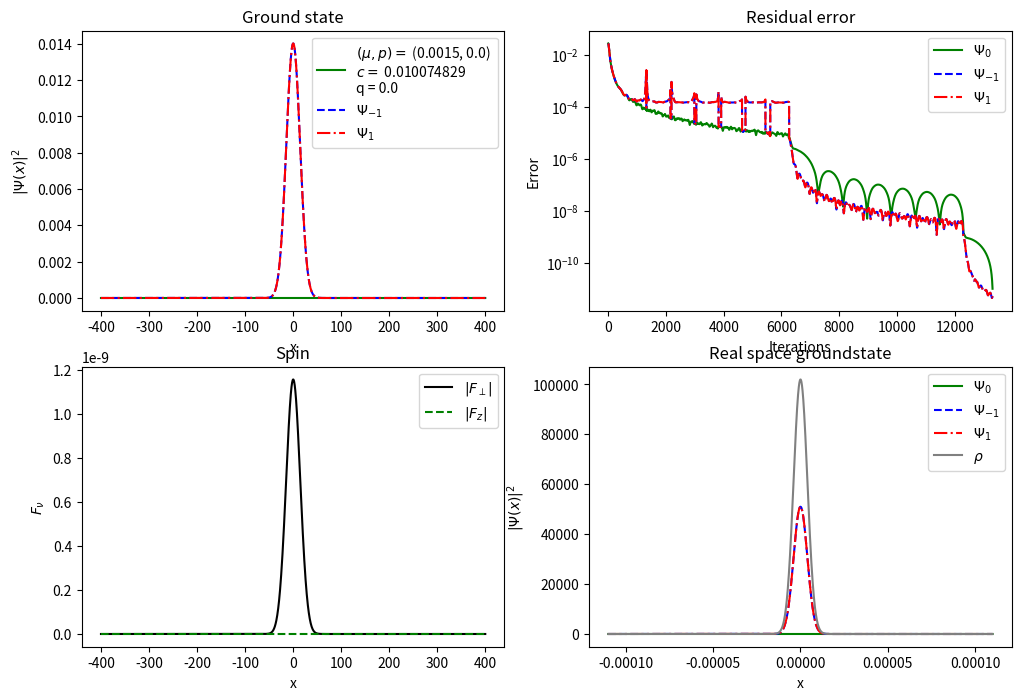

The matplotlib source for this figure:
import numpy as np
import matplotlib.pyplot as plt
from scipy.fft import fftn, ifftn 
import scipy.constants as const

# properties of the grid
N_points = 2**11 # number of gridpoints
#L = N_points // 4 # the unitless space
L = 400
ddx = 2 * L / N_points # spacing in the uniless space

x = np.arange(- L, L, ddx)
k_array = 2*np.pi*np.fft.fftfreq(N_points, ddx)  # momentum grid

# define physical properties
N_par = 1 # number of particles
m = 1.44*10**(-25) # atom mass
l = 220e-6 # length of the system in meters
n = N_par / (2 * L) # particle density
q = 0 # units in Hz
p = 0.0 # units in Hz
omega_parallel = 2* np.pi * 4 # Trapping frequency in longitudinal direction in Hz
omega_perp =  2 * np.pi * 400 #  Trapping frequency in transverse direction in Hz (isotropic in transverse direction)
a_B = const.physical_constants ["Bohr radius"] [0] # Bohr radius in meter
a0 = 101.8*a_B #Scattering length 0 channel
a2 = 100.4*a_B #Scattering length 2 channel
dx = l  / (N_points * ddx) # distance of two points in meters 
sigma = L / (2 * np.sqrt(2)) # std of initial gaussian guess in unitless dimensions

# calculating other parameters
Tscale = m * dx**2 / const.hbar
a_HO = np.sqrt(const.hbar/(m*omega_perp)) # harmonic oscillator length of transverse trap
c0 = 4*np.pi*const.hbar**2/(3*m)*(a0+2*a2)/(2*np.pi*a_HO**2) # density-density interactions

# transforming in unitless dimensions
c0 *= m *dx/ (const.hbar**2) # make unitless
c = c0 # already unitless, spin-spin interactions
q *= 2 * np.pi * Tscale
p *= 2 * np.pi * Tscale
omega_parallel *= Tscale  #making frequency unitless

# define potential
def V(x):
    return 1/2 * (omega_parallel * x)**2

Vx = V(x)
Lap = - k_array**2

# define lists to collect the errors

Error_0 = []; Error_neg = []; Error_pos = []

# define initial wavefunction
def Psi_Initial_0(x):
    return np.exp(- x**2 / (2 * sigma**2)) 

def Psi_Initial_neg(x):
    return np.exp(- x**2 / (2 * sigma**2)) 

def Psi_Initial_pos(x):
    return np.exp(- x**2 / (2 * sigma**2)) 

# normalize initial wavefunctions
Psi_i_0 = Psi_Initial_0(x); Psi_i_neg = Psi_Initial_neg(x); Psi_i_pos = Psi_Initial_pos(x)

norm = np.sqrt( N_par / (ddx * np.sum(np.abs(Psi_i_0)**2 + np.abs(Psi_i_neg)**2 + np.abs(Psi_i_pos)**2)))
Psi_i_0 *= norm; Psi_i_neg *= norm; Psi_i_pos *= norm 

# initial iterate
Psi_0 = Psi_i_0; Psi_neg = Psi_i_neg; Psi_pos = Psi_i_pos
FT_Psi0_0 = fftn(Psi_0); FT_Psi0_neg = fftn(Psi_neg); FT_Psi0_pos = fftn(Psi_pos)
FT_Psi1_0 = FT_Psi0_0; FT_Psi1_neg = FT_Psi0_neg; FT_Psi1_pos = FT_Psi0_pos 

rho = np.abs(Psi_0)**2 + np.abs(Psi_neg)**2 + np.abs(Psi_pos)**2
FT_PsiX_0 = fftn( -Vx * Psi_0 - c * rho * Psi_0) + fftn( - c * (np.abs(Psi_pos)**2 + np.abs(Psi_neg)**2) * Psi_0 - 2 * c * Psi_neg * np.conj(Psi_0) * Psi_pos)
FT_PsiX_neg = fftn( -Vx * Psi_neg - c * rho * Psi_neg) + fftn((- p - q) * Psi_neg - c * (np.abs(Psi_neg)**2 + np.abs(Psi_0)**2 - np.abs(Psi_pos)**2) * Psi_neg - c * (Psi_0)**2 * np.conj(Psi_pos))
FT_PsiX_pos = fftn( -Vx * Psi_pos - c * rho * Psi_pos) + fftn((p - q) * Psi_pos - c * (np.abs(Psi_pos)**2 + np.abs(Psi_0)**2 - np.abs(Psi_neg)**2) * Psi_pos - c * (Psi_0)**2 * np.conj(Psi_neg))

#iteration parameters
dt = 0.5; c_pre = 7;               #stepsize and parameter for preconditioner
Restart = 6000                     #for the condition of restarting
restarts = 0                    #for counting the number of restarts
ITER = 100000                     #number of maximal iterations
tol=10**(-11)                   #tolerance
tol_mu = 1e-6                      # choose how mu is calculated
max_0 = 100; max_neg = 100; max_pos = 100
jj = 0; ii = 0; i = 0 
e_0=1; e_neg=1; e_pos=1

P_inv =  (1/(c_pre - Lap))

q_val = np.copy(q)
while np.max([e_0, e_neg, e_pos])>tol and i < ITER:
    i += 1; ii += 1; jj += 1

    # for small q
    if (q_val != 0): 
        if np.abs(q_val) < 0.01 and i < 1000:
            q = 0.01
        elif np.abs(q_val) < 0.01 and 1000 < i < 1500:
            q = (q_val + q)/2
        elif np.abs(q_val) < 0.01 and i > 1500:
            q = q_val
    elif (q_val != 0) and (q_val < 0): 
        if np.abs(q_val) < 0.01 and i < 1000:
            q = -0.01
        elif np.abs(q_val) < 0.01 and 1000 < i < 1500:
            q = (q_val + q)/2
        elif np.abs(q_val) < 0.01 and i > 1500:
            q = q_val

    # calculate mu
    if max_0 > tol_mu:
        if (max_neg > tol_mu) and (max_pos > tol_mu):
            mu_0 = -np.sum(np.conj( (1/2) * Lap * FT_Psi1_0 + FT_PsiX_0) * P_inv * FT_Psi1_0) / np.sum(np.conj(FT_Psi1_0) * P_inv * FT_Psi1_0)
            mu_0 = np.real(mu_0)

            mu_neg = -np.sum(np.conj( (1/2) * Lap * FT_Psi1_neg + FT_PsiX_neg) * P_inv * FT_Psi1_neg) / np.sum(np.conj(FT_Psi1_neg) * P_inv * FT_Psi1_neg)
            mu_neg = np.real(mu_neg)

            mu_pos = -np.sum(np.conj( (1/2) * Lap * FT_Psi1_pos + FT_PsiX_pos) * P_inv * FT_Psi1_pos) / np.sum(np.conj(FT_Psi1_pos) * P_inv * FT_Psi1_pos)
            mu_pos = np.real(mu_pos)

            mu = (2 * mu_0 + mu_neg + mu_pos)/4

        elif (max_neg < tol_mu) and (max_pos > tol_mu):
            mu_0 = -np.sum(np.conj( (1/2) * Lap * FT_Psi1_0 + FT_PsiX_0) * P_inv * FT_Psi1_0) / np.sum(np.conj(FT_Psi1_0) * P_inv * FT_Psi1_0)
            mu_0 = np.real(mu_0)

            mu_pos = -np.sum(np.conj( (1/2) * Lap * FT_Psi1_pos + FT_PsiX_pos) * P_inv * FT_Psi1_pos) / np.sum(np.conj(FT_Psi1_pos) * P_inv * FT_Psi1_pos)
            mu_pos = np.real(mu_pos)

            mu = (mu_0 + mu_pos)/2

        elif (max_neg > tol_mu) and (max_pos < tol_mu):
            mu_0 = -np.sum(np.conj( (1/2) * Lap * FT_Psi1_0 + FT_PsiX_0) * P_inv * FT_Psi1_0) / np.sum(np.conj(FT_Psi1_0) * P_inv * FT_Psi1_0)
            mu_0 = np.real(mu_0)

            mu_neg = -np.sum(np.conj( (1/2) * Lap * FT_Psi1_neg + FT_PsiX_neg) * P_inv * FT_Psi1_neg) / np.sum(np.conj(FT_Psi1_neg) * P_inv * FT_Psi1_neg)
            mu_neg = np.real(mu_neg)

            mu = (mu_0 + mu_neg)/2
        
        elif (max_neg < tol_mu) and (max_pos < tol_mu):
            mu_0 = -np.sum(np.conj( (1/2) * Lap * FT_Psi1_0 + FT_PsiX_0) * P_inv * FT_Psi1_0) / np.sum(np.conj(FT_Psi1_0) * P_inv * FT_Psi1_0)
            mu = np.real(mu_0)
    
    else:
        if (max_neg > tol_mu) and (max_pos > tol_mu):
            mu_neg = -np.sum(np.conj( (1/2) * Lap * FT_Psi1_neg + FT_PsiX_neg) * P_inv * FT_Psi1_neg) / np.sum(np.conj(FT_Psi1_neg) * P_inv * FT_Psi1_neg)
            mu_neg = np.real(mu_neg)

            mu_pos = -np.sum(np.conj( (1/2) * Lap * FT_Psi1_pos + FT_PsiX_pos) * P_inv * FT_Psi1_pos) / np.sum(np.conj(FT_Psi1_pos) * P_inv * FT_Psi1_pos)
            mu_pos = np.real(mu_pos)

            mu = (mu_neg + mu_pos)/2

        elif (max_neg < tol_mu) and (max_pos > tol_mu):
            mu_pos = -np.sum(np.conj( (1/2) * Lap * FT_Psi1_pos + FT_PsiX_pos) * P_inv * FT_Psi1_pos) / np.sum(np.conj(FT_Psi1_pos) * P_inv * FT_Psi1_pos)
            mu = np.real(mu_pos)

        elif (max_neg > tol_mu) and (max_pos < tol_mu):
            mu_neg = -np.sum(np.conj( (1/2) * Lap * FT_Psi1_neg + FT_PsiX_neg) * P_inv * FT_Psi1_neg) / np.sum(np.conj(FT_Psi1_neg) * P_inv * FT_Psi1_neg)
            mu = np.real(mu_neg)
        
        else:
            print("Error: All components are close to zero")

    #iteration
    FT_Psi2_0 = (2 - 3/ii) * FT_Psi1_0 + dt**2 * P_inv * ((1/2) * Lap * FT_Psi1_0 + FT_PsiX_0 + mu*FT_Psi1_0) - (1 - 3/ii)*FT_Psi0_0
    Psi2_0 = ifftn(FT_Psi2_0)

    FT_Psi2_neg = (2 - 3/ii) * FT_Psi1_neg + dt**2 * P_inv * ((1/2) * Lap * FT_Psi1_neg + FT_PsiX_neg + mu*FT_Psi1_neg) - (1 - 3/ii)*FT_Psi0_neg
    Psi2_neg = ifftn(FT_Psi2_neg)

    FT_Psi2_pos = (2 - 3/ii) * FT_Psi1_pos + dt**2 * P_inv * ((1/2) * Lap * FT_Psi1_pos + FT_PsiX_pos + mu*FT_Psi1_pos) - (1 - 3/ii)*FT_Psi0_pos
    Psi2_pos = ifftn(FT_Psi2_pos)

    #normalize
    amp = np.sqrt( N_par / (ddx * np.sum(np.abs(Psi2_0)**2 + np.abs(Psi2_neg)**2 + np.abs(Psi2_pos)**2)))
    Psi2_0 *= amp; Psi2_neg *= amp; Psi2_pos *= amp
    FT_Psi2_0 *= amp; FT_Psi2_neg *= amp; FT_Psi2_pos *= amp

    #gradient restart
    sum1 = np.sum((np.conj((1/2) * Lap * FT_Psi1_0 + FT_PsiX_0 + mu * FT_Psi1_0)) * (FT_PsiX_0 - FT_Psi1_0))
    sum2 = np.sum((np.conj((1/2) * Lap * FT_Psi1_neg + FT_PsiX_neg + mu * FT_Psi1_neg)) * (FT_PsiX_neg - FT_Psi1_neg))
    sum3 = np.sum((np.conj((1/2) * Lap * FT_Psi1_pos + FT_PsiX_pos + mu * FT_Psi1_pos)) * (FT_PsiX_pos - FT_Psi1_pos))

    cond1 = sum1 + sum2 + sum3
    if cond1 > 0 and ii > Restart:
        ii = 1
        restarts += 1

    rho = np.abs(Psi2_0)**2 + np.abs(Psi2_neg)**2 + np.abs(Psi2_pos)**2 

    # calculating residual error
    FT_PsiX_0 = fftn( -Vx * Psi2_0 - c * rho * Psi2_0) + fftn( - c * (np.abs(Psi2_pos)**2 + np.abs(Psi2_neg)**2) * Psi2_0 - 2 * c * Psi2_neg * np.conj(Psi2_0) * Psi2_pos)
    FT_PsiX_neg = fftn( -Vx * Psi2_neg - c * rho * Psi2_neg) + fftn( (- p - q) * Psi2_neg - c * (np.abs(Psi2_neg)**2 + np.abs(Psi2_0)**2 - np.abs(Psi2_pos)**2) * Psi2_neg - c * (Psi2_0)**2 * np.conj(Psi2_pos))
    FT_PsiX_pos = fftn( -Vx * Psi2_pos - c * rho * Psi2_pos) + fftn( (p - q) * Psi2_pos - c * (np.abs(Psi2_pos)**2 + np.abs(Psi2_0)**2 - np.abs(Psi2_neg)**2) * Psi2_pos - c * (Psi2_0)**2 * np.conj(Psi2_neg))

    e_0 = np.sqrt( (ddx / N_points) * np.sum(np.abs((1/2) * Lap * FT_Psi2_0 + FT_PsiX_0 + mu * FT_Psi2_0)**2))
    e_neg = np.sqrt( (ddx / N_points) * np.sum(np.abs((1/2) * Lap * FT_Psi2_neg + FT_PsiX_neg + mu * FT_Psi2_neg)**2))
    e_pos = np.sqrt( (ddx / N_points) * np.sum(np.abs((1/2) * Lap * FT_Psi2_pos + FT_PsiX_pos + mu * FT_Psi2_pos)**2))

    Error_0.append(e_0)
    Error_neg.append(e_neg)
    Error_pos.append(e_pos)

    # redefine the maximas
    max_0 = np.max(np.abs(Psi2_0)**2); max_neg = np.max(np.abs(Psi2_neg)**2); max_pos = np.max(np.abs(Psi2_pos)**2)

    # not stopping before q = q_val
    if q != q_val:
        e_0 = 1; e_neg = 1; e_pos = 1

    # updating wavefunctions
    FT_Psi0_0 = FT_Psi1_0; FT_Psi1_0 = FT_Psi2_0
    FT_Psi0_neg = FT_Psi1_neg; FT_Psi1_neg = FT_Psi2_neg
    FT_Psi0_pos = FT_Psi1_pos; FT_Psi1_pos = FT_Psi2_pos


Iterations = i
x_Iter = np.arange(0, Iterations, 1)

# checking if q is corret
if q != q_val:
    print("q is not ", q_val)

# getting the physical wavefunction
Psi2_0_phys =  Psi2_0 / np.sqrt(dx)
Psi2_neg_phys = Psi2_neg / np.sqrt(dx)
Psi2_pos_phys = Psi2_pos / np.sqrt(dx)

#calculating the spin-components
F_perp = np.sqrt(2) * (np.conj(Psi2_0) * Psi2_pos + np.conj(Psi2_neg) * Psi2_0)
F_z = np.abs(Psi2_pos)**2 - np.abs(Psi2_neg)**2

max_F_perp = np.max(np.abs(F_perp))
max_F_z = np.max(np.abs(F_z))

# showing interesting results
print('Number of Iterations =', Iterations)
print('Number of Resets =', restarts)
print('Number of particles = ', ddx * np.sum(rho))
print("c unitless =", c)
print("Maximal density = ", np.max(rho))
print("chemical potential mu = ", mu)

# Plot of the results 
fig, ax = plt.subplots(2, 2, figsize=(12, 8)) 

# First Plot
ax[0,0].plot(x, np.abs(Psi2_0)**2, color='green', label= f'$(\\mu, p)=$ ({np.round(mu, 4)}, {np.round(p, 8)}) \n' + fr'$c =$ {np.round(c, 10)}' + f'\n' + f'q = {np.round(q, 5)}')
ax[0,0].plot(x, np.abs(Psi2_neg)**2, color='blue', label= r'$\Psi_{-1}$', linestyle = 'dashed')
ax[0,0].plot(x, np.abs(Psi2_pos)**2, color='red', label= r'$\Psi_{1}$', linestyle = 'dashdot')
ax[0,0].legend()
ax[0,0].set_title("Ground state") 
ax[0,0].set_xlabel("x")
ax[0,0].set_ylabel(rf"$|\Psi(x)|^2$")

# Second Plot
ax[0,1].plot(x_Iter, np.abs(Error_0), color='green', label=r"$\Psi_0$")
ax[0,1].plot(x_Iter, np.abs(Error_neg), color='blue', label=r"$\Psi_{-1}$", linestyle = 'dashed')
ax[0,1].plot(x_Iter, np.abs(Error_pos), color='red', label=r"$\Psi_{1}$", linestyle = 'dashdot')
ax[0,1].legend()
ax[0,1].set_yscale('log')
ax[0,1].set_title("Residual error") 
ax[0,1].set_xlabel("Iterations")
ax[0,1].set_ylabel("Error")

# Third plot
ax[1,0].plot(x, np.abs(F_perp), color='black', label=r"$|F_{\perp}|$")
ax[1,0].plot(x, np.abs(F_z), color='green', label=r"$|F_{z}|$", linestyle = 'dashed')
ax[1,0].legend()
ax[1,0].set_title("Spin") 
ax[1,0].set_ylabel(r"$F_\nu$")
ax[1,0].set_xlabel("x")

# Fourth plot
ax[1,1].plot(x * dx, np.abs(Psi2_0_phys)**2, color='green', label= r'$\Psi_0$')
ax[1,1].plot(x * dx, np.abs(Psi2_neg_phys)**2, color='blue', label= r'$\Psi_{-1}$', linestyle = 'dashed')
ax[1,1].plot(x * dx, np.abs(Psi2_pos_phys)**2, color='red', label= r'$\Psi_{1}$', linestyle = 'dashdot')
ax[1,1].plot(x * dx, rho / dx, color = 'grey', label = r"$\rho$")
ax[1,1].legend()
ax[1,1].set_title("Real space groundstate") 
ax[1,1].set_xlabel("x")
ax[1,1].set_ylabel(rf"$|\Psi(x)|^2$")

plt.show()